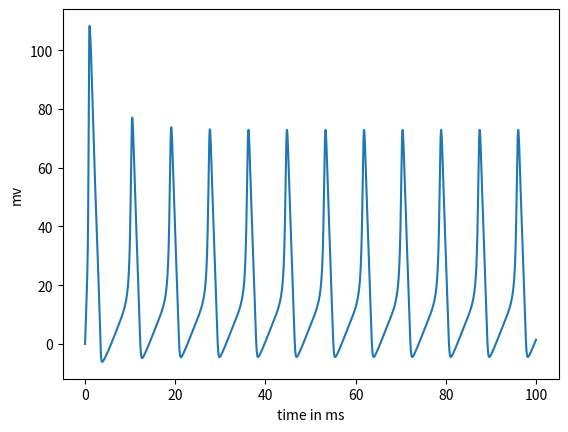

This chart was generated by the following Python code:
import matplotlib.pyplot as plt
import numpy as np
import random
def alpha_n(Vm):
    return (0.01 * (10.0 - Vm)) / (np.exp(1.0 - (Vm/10)) - 1.0)

def beta_n(Vm):
    return 0.125 * np.exp(-Vm / 80.0)


def alpha_m(Vm):
    return (0.1 * (25.0 - Vm)) / (np.exp(2.5 - (Vm/10)) - 1.0)

def beta_m(Vm):
    return 4.0 * np.exp(-Vm / 18.0)

def alpha_h(Vm):
    return 0.07 * np.exp(-Vm / 20.0)

def beta_h(Vm):
    return 1.0 / (np.exp(3.0 - (Vm/10)) + 1.0)
def doEulers():
    #constants

    V_rest = 0
    Cm = 1
    Vna = 115
    Vk = -12
    Vl = 10.613
    gna = 120
    gk = 36
    gl = .3

    T = 100
    dt = .01
    num_points = int(T/dt) + 1
    V = np.zeros([num_points])
    h = np.zeros([num_points])
    m = np.zeros([num_points])
    n = np.zeros([num_points])
    I = 50
    V[0] = V_rest
    n[0] = alpha_n(V_rest) /(alpha_n(V_rest) + beta_n(V_rest)) 
    m[0] = alpha_m(V_rest)/ (alpha_m(V_rest) +  beta_m(V_rest))
    h[0] = alpha_h(V_rest)/ ( alpha_h(V_rest) + beta_h(V_rest))
    t_values = np.linspace(0,T,num_points)
    for i in range(1,num_points):
        #spike who knows how this works
        V[i] = V[i-1] + dt*((I-gk*n[i-1]**4 *(V[i-1] - Vk) - gna * m[i-1]**3 *h[i-1]*(V[i-1] -  Vna) - gl*(V[i-1] - Vl))/Cm) 
        n[i] = n[i-1]+ dt*(alpha_n(V[i-1]) *(1-n[i-1]) - beta_n(V[i-1]) * n[i-1]);
        m[i] = m[i-1]+ dt*(alpha_m(V[i-1]) *(1-m[i-1]) - beta_m(V[i-1]) * m[i-1]);
        h[i] = h[i-1]+ dt*(alpha_h(V[i-1]) *(1-h[i-1]) - beta_h(V[i-1]) * h[i-1]);

    plt.plot(t_values,V)
    plt.xlabel("time in ms")
    plt.ylabel("mv")
    plt.show()


    #eulers
doEulers()



    
